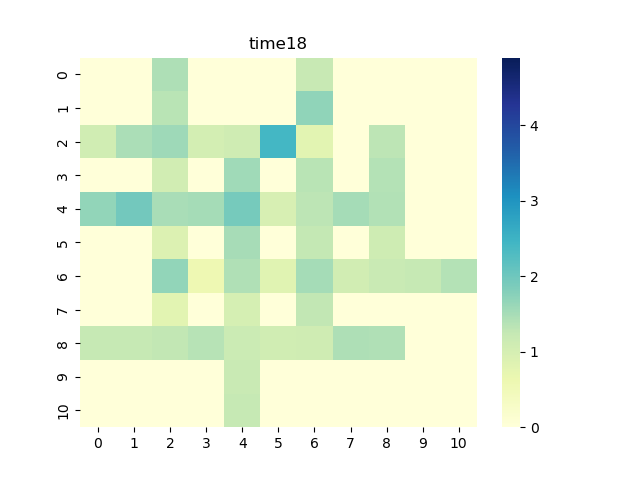

The table this chart was drawn from, first rows:
0, 1, 2, 3, 4, 5, 6, 7, 8, 9, 10
0.0, 0.0, 1.446, 0.0, 0.0, 0.0, 1.224, 0.0, 0.0, 0.0, 0.0
0.0, 0.0, 1.358, 0.0, 0.0, 0.0, 1.695, 0.0, 0.0, 0.0, 0.0
1.082, 1.46, 1.571, 1.051, 1.103, 2.416, 0.7865, 0.0, 1.312, 0.0, 0.0
0.0, 0.0, 1.069, 0.0, 1.558, 0.0, 1.358, 0.0, 1.395, 0.0, 0.0
1.678, 1.969, 1.49, 1.526, 1.923, 0.9757, 1.303, 1.521, 1.414, 0.0, 0.0
0.0, 0.0, 0.8883, 0.0, 1.495, 0.0, 1.259, 0.0, 1.126, 0.0, 0.0
0.0, 0.0, 1.667, 0.592, 1.424, 0.8332, 1.522, 1.062, 1.189, 1.225, 1.384
0.0, 0.0, 0.8028, 0.0, 0.9973, 0.0, 1.278, 0.0, 0.0, 0.0, 0.0
1.232, 1.236, 1.264, 1.36, 1.161, 1.079, 1.098, 1.437, 1.419, 0.0, 0.0
0.0, 0.0, 0.0, 0.0, 1.198, 0.0, 0.0, 0.0, 0.0, 0.0, 0.0
0.0, 0.0, 0.0, 0.0, 1.241, 0.0, 0.0, 0.0, 0.0, 0.0, 0.0
